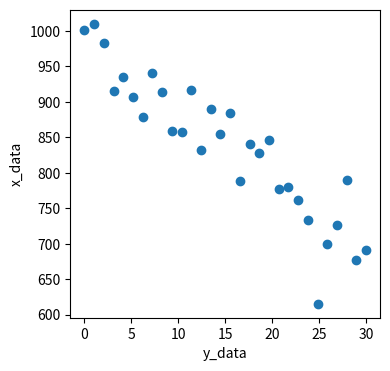
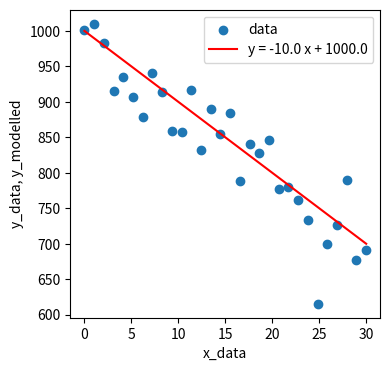
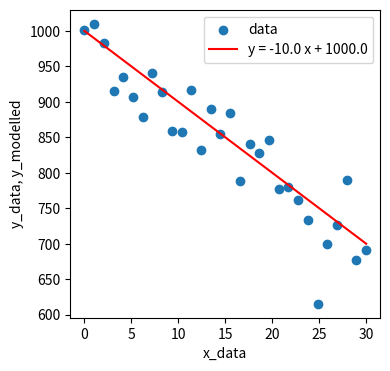
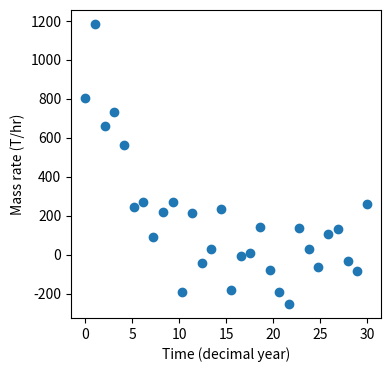
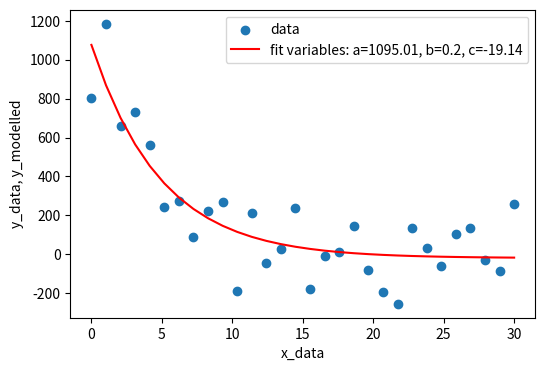

Generate these figures, in order, with matplotlib:
import numpy as np
from scipy import optimize, stats
import matplotlib.pyplot as plt

# define a linear function
def linfunc(m,x,c):
    return m * x + c

# generate some x data
x_data = np.linspace(0, 30, 30)

# use the function to generate the y data
y_data = linfunc(-10, x_data, 1000)

# use a random number generator to generate some noise
random_numgen = np.random.default_rng()
noise_y = 50 * random_numgen.normal(size=x_data.size)

# add noise to the y data
data_y = y_data + noise_y

# plot the resulting x, y data
fig, ax = plt.subplots(1,1, figsize=(4,4))
ax.scatter(x_data, data_y, label='data')
ax.set_ylabel('x_data')
ax.set_xlabel('y_data')

# fit model
model = np.poly1d(np.polyfit(
    x_data,
    y_data,
    1 # first order polynomial, you could do other orders
    ))

print('Correlation equation ', model)

# Note that you can index values from the model object

correlation_intersect = round(model[0],0)
correlation_slope = round(model[1],0)

y_modelled = model(x_data)

print(y_modelled)

# plot the resulting x, y data
fig, ax = plt.subplots(1,1, figsize=(4,4))
ax.scatter(x_data, data_y, label='data')
ax.plot(
    x_data, 
    y_modelled, 
    'r-',
    # recall we used indexing above to assign parts of the model to variables
    label= f'y = {correlation_slope} x + {correlation_intersect}'
    )
ax.set_ylabel('y_data, y_modelled')
ax.set_xlabel('x_data')
ax.legend();

slope, intercept, r_value, p_value, std_err = stats.linregress(x_data, y_data)

print(slope, intercept, r_value)

y_modelled_stats = []
for x in x_data:
    y = slope * x + intercept
    y_modelled_stats.append(y)

# plot the resulting x, y data
fig, ax = plt.subplots(1,1, figsize=(4,4))
ax.scatter(x_data, data_y, label='data')
ax.plot(
    x_data, 
    y_modelled_stats, 
    'r-',
    # recall we used indexing above to assign parts of the model to variables
    label= f'y = {round(slope,0)} x + {round(intercept,0)}'
    )
ax.set_ylabel('y_data, y_modelled')
ax.set_xlabel('x_data')
ax.legend();

def expfunc(x, a, b, c):
    return a * np.exp(-b * x) + c

# generate some x data
x_data = np.linspace(0, 30, 30)

# use the exponential function to generate the y data
y_data = expfunc(x_data, 1000, 0.15, 1)

# use a random number generator to generate some noise
random_numgen = np.random.default_rng()
noise_y = 150 * random_numgen.normal(size=x_data.size)

# add noise to the y data
data_y = y_data + noise_y

# plot the resulting x, y data
fig, ax = plt.subplots(1,1, figsize=(4,4))
ax.scatter(x_data, data_y, label='data')
ax.set_ylabel('Mass rate (T/hr)')
ax.set_xlabel('Time (decimal year)')

p_opt, p_cov = optimize.curve_fit(expfunc, x_data, data_y)

y_modelled_opti = expfunc(x_data, *p_opt)

fig, ax = plt.subplots(1,1,figsize=(6,4))
ax.scatter(x_data, data_y, label='data')
ax.plot(
    x_data, y_modelled_opti,
    'r-',
    label=f'fit variables: a={round(p_opt[0],2)}, b={round(p_opt[1],2)}, c={round(p_opt[2],2)}'
    )
ax.legend()
ax.set_ylabel('y_data, y_modelled')
ax.set_xlabel('x_data');

